Run: headless pygame with SDL's dummy video driver; simulated clock (each Clock.tick advances the game by its frame time, no real sleeping); random seed 0; keys injected as events and as key.get_pressed() state; no mouse input.
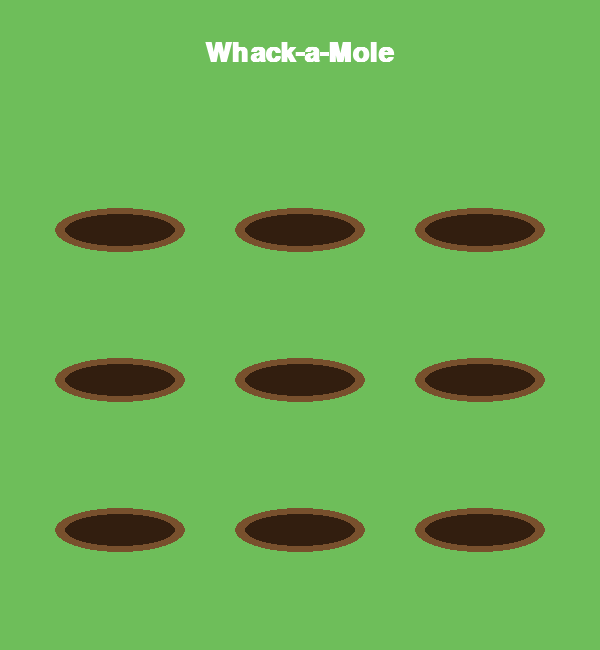
Frame 1 of 4 · flips 1–60 · no input
Frame 2 of 4 · flips 61–180 · tapped SPACE, RETURN · held RIGHT (→), D · screen unchanged from frame 1, image omitted
Frame 3 of 4 · flips 181–300 · held DOWN (↓), S · screen unchanged from frame 2, image omitted
Frame 4 of 4 · flips 301–420 · held LEFT (←), A, UP (↑), W · screen unchanged from frame 3, image omitted

The pygame program that drew these frames:

# ==========================================
# Whack-a-Mole - Part 1
# New in this part: game window + 9 holes
# ==========================================

import pygame

pygame.init()

# ----- Window -----
WIDTH = 600
HEIGHT = 650
screen = pygame.display.set_mode((WIDTH, HEIGHT))
pygame.display.set_caption("Whack-a-Mole")
clock = pygame.time.Clock()

# ----- Colors (Red, Green, Blue) -----
GRASS = (110, 190, 90)
DIRT = (120, 80, 45)
HOLE = (50, 30, 15)
WHITE = (255, 255, 255)

# ----- Font -----
font = pygame.font.SysFont("arial", 40, bold=True)

# ----- Hole positions -----
# 3 rows x 3 columns = 9 holes
holes = []
for row in range(3):
    for col in range(3):
        x = 120 + col * 180
        y = 230 + row * 150
        holes.append((x, y))


# Draw one hole at position (x, y)
def draw_hole(x, y):
    pygame.draw.ellipse(screen, DIRT, (x - 65, y - 22, 130, 44))
    pygame.draw.ellipse(screen, HOLE, (x - 55, y - 16, 110, 32))


# ----- Game loop -----
running = True
while running:

    # 1. Check events (keyboard, mouse, close button)
    for event in pygame.event.get():
        if event.type == pygame.QUIT:
            running = False

    # 2. Draw everything
    screen.fill(GRASS)

    title = font.render("Whack-a-Mole", True, WHITE)
    screen.blit(title, (WIDTH // 2 - title.get_width() // 2, 40))

    for x, y in holes:
        draw_hole(x, y)

    # 3. Show the new frame
    pygame.display.flip()
    clock.tick(60)  # 60 frames per second

pygame.quit()
